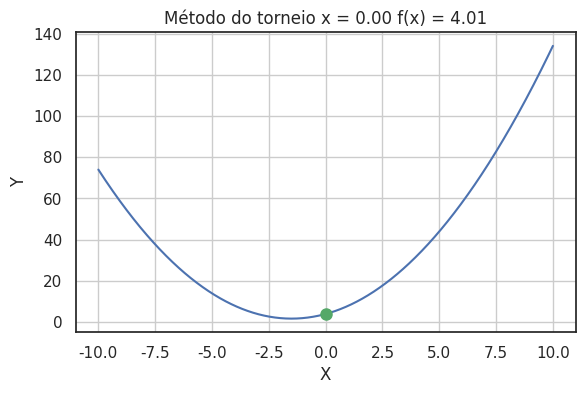

Reproduce this figure in Python.
import random
import math
import matplotlib
import numpy as np
import seaborn as sns
import matplotlib.pyplot as plt
sns.set(style="white", color_codes=True)

#Inicialização das variaveis (construtor)
class Algoritmo_Genetico2:
    def __init__(self, numGeracao, tamPopulacao, taxaMutacao, taxaCrossover,
                 tamCromossomo, interv_inicial, interv_final):
        self.numGeracao    = numGeracao
        self.tamPopulacao  = tamPopulacao
        self.taxaMutacao   = taxaMutacao
        self.taxaCrossover = taxaCrossover
        self.tamCromossomo = tamCromossomo
        self.interv_incial = interv_inicial
        self.inverv_final  = interv_final
        self.geracao       = 1
        self.populacao     = []
        self.pai1          = []
        self.pai2          = []
        self.cromossomo    = []
                
    # função cria_cromossomo é responsável por criar um vetor e 
    #retornar um cromossomo, com os genes setados aleatoriamente com probabilidade de 50%.   
    def cria_cromossomos(self): 
        self.cromossomo = []
        for x in range(self.tamCromossomo):
            if(random.random() < 0.5):
                self.cromossomo.append(0)
            else:
                self.cromossomo.append(1)
        return self.cromossomo
    
    #função cria o número de cromossomos setados no construtor e grama na variável população.
    def inicializa_populacao(self):
        for x in range(self.tamPopulacao):
            self.populacao.append(ag.cria_cromossomos())
    
#A função mostra_população faz a varredura da variável população e imprime os bits que o cromossomo possui.
    def mostra_populacao(self):
        tan = len(self.populacao)
        print("Populacao da geraçao",self.geracao)
        for x in range(tan):
            print(self.populacao[x])
        ag.melhor()
      
#ela retorna a constante de linearidade para manter a resolução real da função provocada pelo número alto (em binário) que será utilizado para representar o intervalo.
    def calcula_fator(self):
        return (abs(self.interv_incial)
                +abs(self.inverv_final))/pow(2,self.tamCromossomo)    


#conversão direta da base binária para a base decimal. Essa função é utilizada para ajudar a encontrar o valor que o binário tenta representar.
    def binario_decimal(self,posicao):
        decimal = 0
        aux = self.tamCromossomo - 1
        for x in range(self.tamCromossomo):
            if(self.populacao[posicao][x] == 1):
                decimal += 2**aux
            aux -= 1                
        return decimal
    
#usa a função binário_decimal para encontrar o valor que o binário possui, usa o fator para trazer para a escala da função e soma com o intervalo inicial para trazer para o ponto real que queremos representar.   
    def posicao(self,posicao):
        num = ag.binario_decimal(posicao)
        num *= ag.calcula_fator()
        num += self.interv_incial
        return num
    
#fitness para encontrar o resultado da função.    
    def fitness(self, posicao):
        return ag.funcao(ag.posicao(posicao))
    
#Seleção por torneio
    def torneio(self):
        pai1 = random.randint(0,self.tamPopulacao-1)
        pai2 = random.randint(0,self.tamPopulacao-1)

        while(pai1 == pai2):
            pai1 = random.randint(0,self.tamPopulacao-1)
            pai2 = random.randint(0,self.tamPopulacao-1)
        if(ag.fitness(pai1) < ag.fitness(pai2)):
            return pai1
        else:
            return pai2
        
#crossover de um ponto
    def crossover(self, pai1, pai2, ponto):
        filho = []
        c = ponto
        for x in range(c):
            filho.append(self.populacao[pai1][x])
        for x in range(c,self.tamCromossomo):
            filho.append(self.populacao[pai2][x])
        return filho

#Mutação
    def mutacao(self, cromossomo):
        for x in range(self.tamCromossomo):
            if(random.random() <= self.taxaMutacao):
                if(cromossomo[x] == 1):
                    cromossomo[x] = 0
                else:
                    cromossomo[x] = 1
        return cromossomo
    
#evita o problema de pais iguais e assim tornar uma população sem diversidade.    
    def paiDiferentes(self):
        aux1 = ag.torneio()
        aux2 = ag.torneio()
        while(aux1 == aux2):
            aux1 = ag.torneio()
            aux2 = ag.torneio()
        return aux1, aux2
    
#Ela faz integração de diversos métodos, verificação da ocorrência (ou não) de mutação e calcula o ponto de corte do crossover.
    def novaPopulacao(self):
        ponto = random.randint(0,self.tamCromossomo-1)
        self.pai1, self.pai2 = ag.paiDiferentes()
        if(random.random() < self.taxaCrossover):
            
            self.populacao.append(ag.mutacao(ag.crossover(self.pai1,
                                                          self.pai2, ponto)))
            self.populacao.append(ag.mutacao(ag.crossover(self.pai2,
                                                          self.pai1, ponto)))
   
        aux1, aux2 = ag.paiDiferentes()
        while((aux1 == self.pai1) and (aux2 == self.pai2) or
              (aux2 == self.pai1) and (aux1 == self.pai2)):
            aux1, aux2 = ag.paiDiferentes()
            
        if(random.random() < self.taxaCrossover):

            self.populacao.append(ag.mutacao(ag.crossover(self.pai1, 
                                                          self.pai2, ponto)))
            self.populacao.append(ag.mutacao(ag.crossover(self.pai2, 
                                                          self.pai1, ponto)))

        ag.remove()
        
    def funcao(self, num):
        return (math.pow(num,2) + (3*num) + 4)
    
    def melhor(self):
        melhor = 0
        for x in range(self.tamPopulacao):
            if(ag.fitness(x) > ag.fitness(melhor)):
                melhor = x
        return melhor
    
    def pior(self):
        pior = 0
        for x in range(self.tamPopulacao):
            if(ag.fitness(x) < ag.fitness(pior)):
                pior = x
        return pior
    
    def mostra(self):
        for x in range(self.tamPopulacao):
            print('Posição em x {0:.2f}' .format(ag.posicao(x)))
        print('O melhor cromossomo esta na posição: {0:.2f} na geração:'
              .format(ag.posicao(ag.pior())) , ag.geracao)

    def remove(self):
        while(len(self.populacao) >self.tamPopulacao):
            self.populacao.pop(ag.melhor())
            
#PROGRAMA
            
'''            
Prototipo do construtor
(Numero de gerações,tamanho da populacao, taxa de mutacao,
taxa de crossover,tamamnho do cromossomo, intervalo inicial, intervalo final)
'''            
ag = Algoritmo_Genetico2(100,4,0.01,0.6,100,-10,10)
ag.inicializa_populacao()
for x in range(ag.numGeracao):
    ag.novaPopulacao()
    ag.geracao+=1

t = ag.posicao(ag.pior())
s = ag.fitness(ag.pior())

x = np.linspace(-10,10,1000)
y = []
for i in range(len(x)):
    y.append(pow(x[i],2) + x[i]*3 + 4)

fig = plt.figure(figsize=(5,3))
ax = fig.add_axes([0,0,1,1])
ax.plot(x, (pow(x,2) + x*3 + 4) , s)
plt.plot(t, s, 'o', markersize=8)
ax.grid(True)
ax.set_xlabel('X')
ax.set_ylabel('Y')
ax.set_title('Método do torneio x = {0:.2f} f(x) = {1:.2f}'
             .format(t,s))